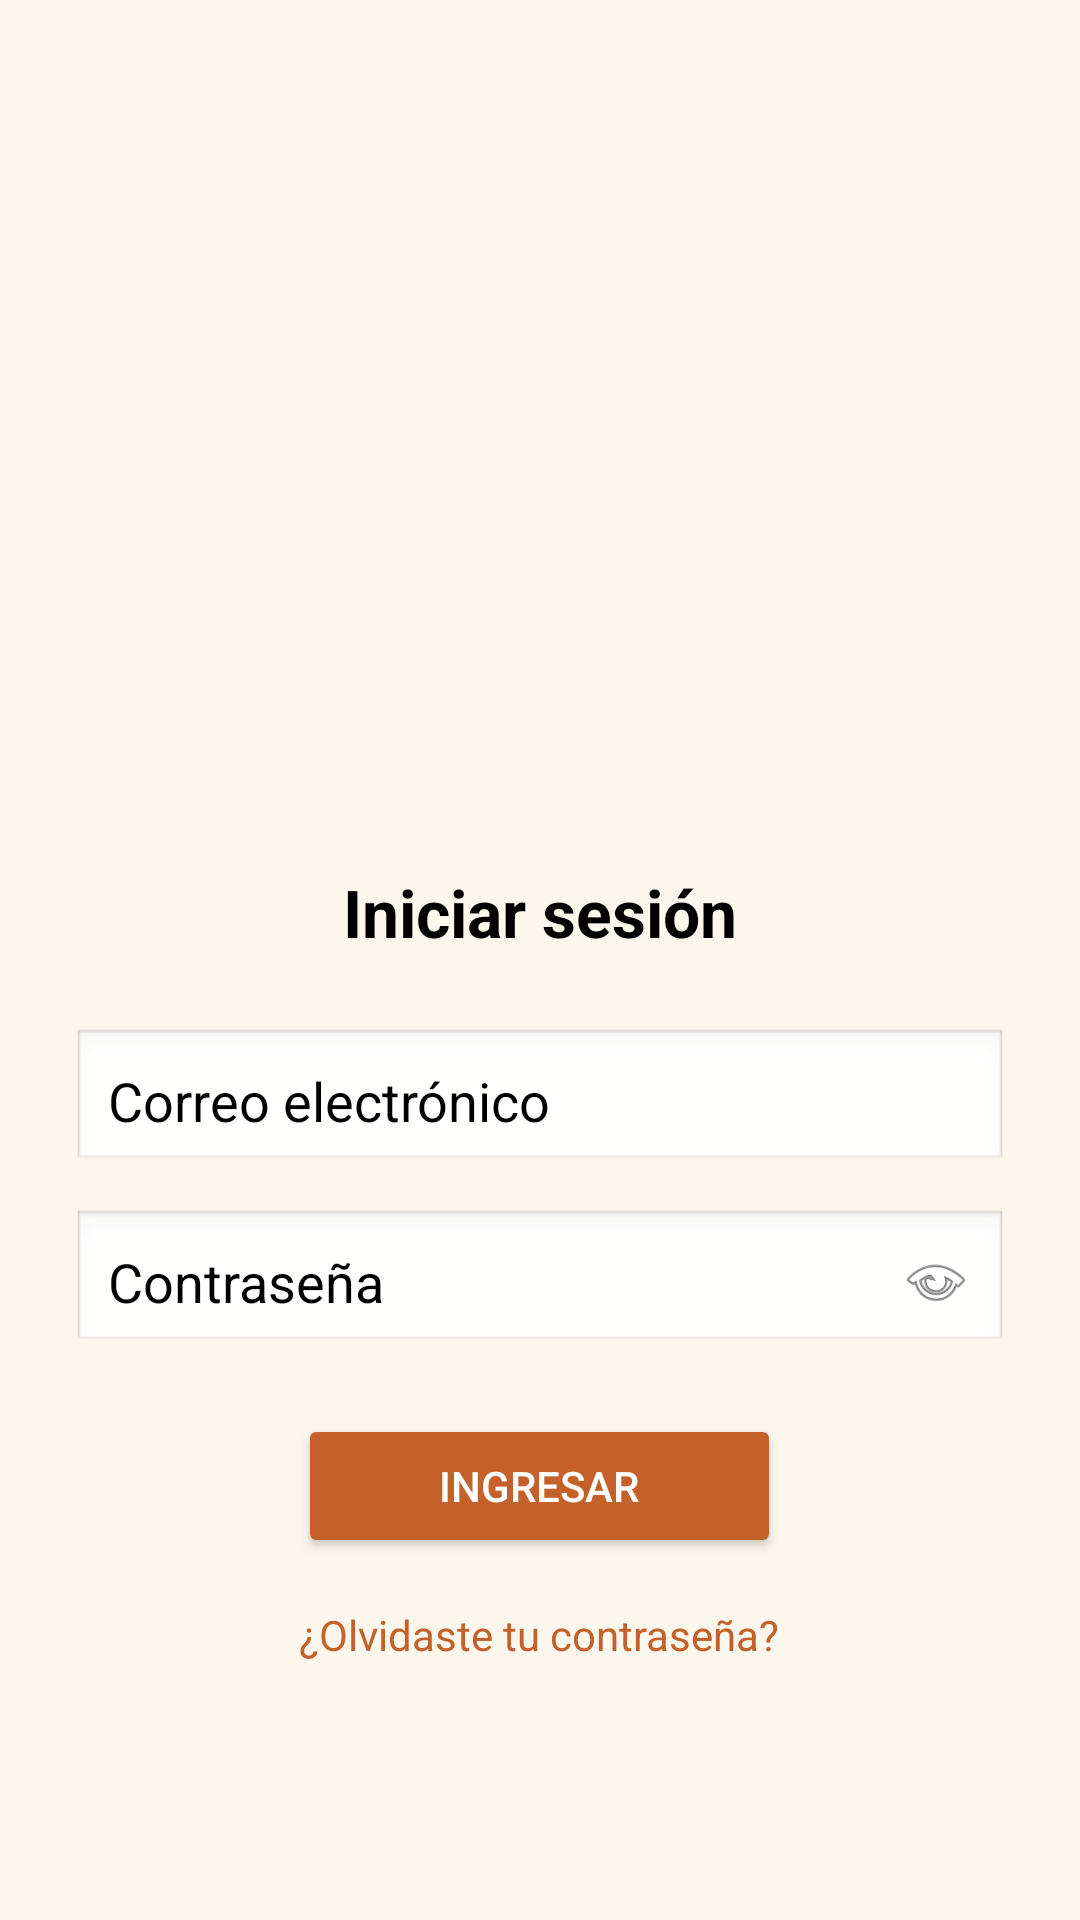

Layout XML and referenced resources for this Android screen:
<!-- AndroidManifest.xml: application theme Theme.MariaCochitaApp -->
<!-- res/layout/activity_main.xml -->
<?xml version="1.0" encoding="utf-8"?>
<LinearLayout xmlns:android="http://schemas.android.com/apk/res/android"
    android:layout_width="match_parent"
    android:layout_height="match_parent"
    android:orientation="vertical"
    android:gravity="center"
    android:padding="24dp"
    android:background="#FBF7ED">

    <ImageView
        android:layout_width="180dp"
        android:layout_height="180dp"
        android:layout_marginBottom="24dp"
        android:contentDescription="Logo Mariaconchita"
        android:src="@drawable/logo" />

    <TextView
        android:layout_width="wrap_content"
        android:layout_height="wrap_content"
        android:text="Iniciar sesión"
        android:textSize="22sp"
        android:textStyle="bold"
        android:textColor="#000000"
        android:layout_marginBottom="24dp" />

    <EditText
        android:id="@+id/inputCorreo"
        android:layout_width="match_parent"
        android:layout_height="wrap_content"
        android:hint="Correo electrónico"
        android:inputType="textEmailAddress"
        android:textColor="#000000"
        android:padding="12dp"
        android:layout_marginBottom="12dp"
        android:background="@android:drawable/edit_text" />

    <RelativeLayout
        android:layout_width="match_parent"
        android:layout_height="wrap_content"
        android:layout_marginBottom="20dp">

        <EditText
            android:id="@+id/inputContrasena"
            android:layout_width="match_parent"
            android:layout_height="wrap_content"
            android:hint="Contraseña"
            android:inputType="textPassword"
            android:textColor="#000000"
            android:padding="12dp"
            android:paddingEnd="60dp"
            android:background="@android:drawable/edit_text" />

        <ImageView
            android:id="@+id/btnMostrarContrasena"
            android:layout_width="24dp"
            android:layout_height="24dp"
            android:layout_alignParentEnd="true"
            android:layout_centerVertical="true"
            android:layout_marginEnd="12dp"
            android:src="@android:drawable/ic_menu_view" />

    </RelativeLayout>

    <Button
        android:id="@+id/btnIngresar"
        android:layout_width="161dp"
        android:layout_height="wrap_content"
        android:backgroundTint="#C4612A"
        android:text="Ingresar"
        android:textColor="#FFFFFF" />

    <TextView
        android:id="@+id/linkRecuperar"
        android:layout_width="wrap_content"
        android:layout_height="wrap_content"
        android:layout_gravity="center"
        android:layout_marginTop="16dp"
        android:text="¿Olvidaste tu contraseña?"
        android:textColor="#C4612A"
        android:textSize="14sp" />

</LinearLayout>
<!-- resources referenced by this layout -->
<resources>
  <style name="Theme.MariaCochitaApp" parent="Base.Theme.MariaCochitaApp" />
  <style name="Base.Theme.MariaCochitaApp" parent="Theme.Material3.DayNight.NoActionBar">
          <item name="colorPrimary">@color/naranja</item>
          <item name="colorPrimaryVariant">@color/naranja_oscuro</item>
          <item name="colorOnPrimary">@color/white</item>
          <item name="android:textColorPrimary">@color/black</item>
          <item name="android:textColorSecondary">@color/black</item>
          <item name="android:textColorHint">@color/black</item>
          <item name="android:statusBarColor">@color/naranja</item>
      </style>
  <color name="naranja">#FFC4612A</color>
  <color name="naranja_oscuro">#FFA84D20</color>
  <color name="white">#FFFFFFFF</color>
  <color name="black">#FF000000</color>
</resources>
